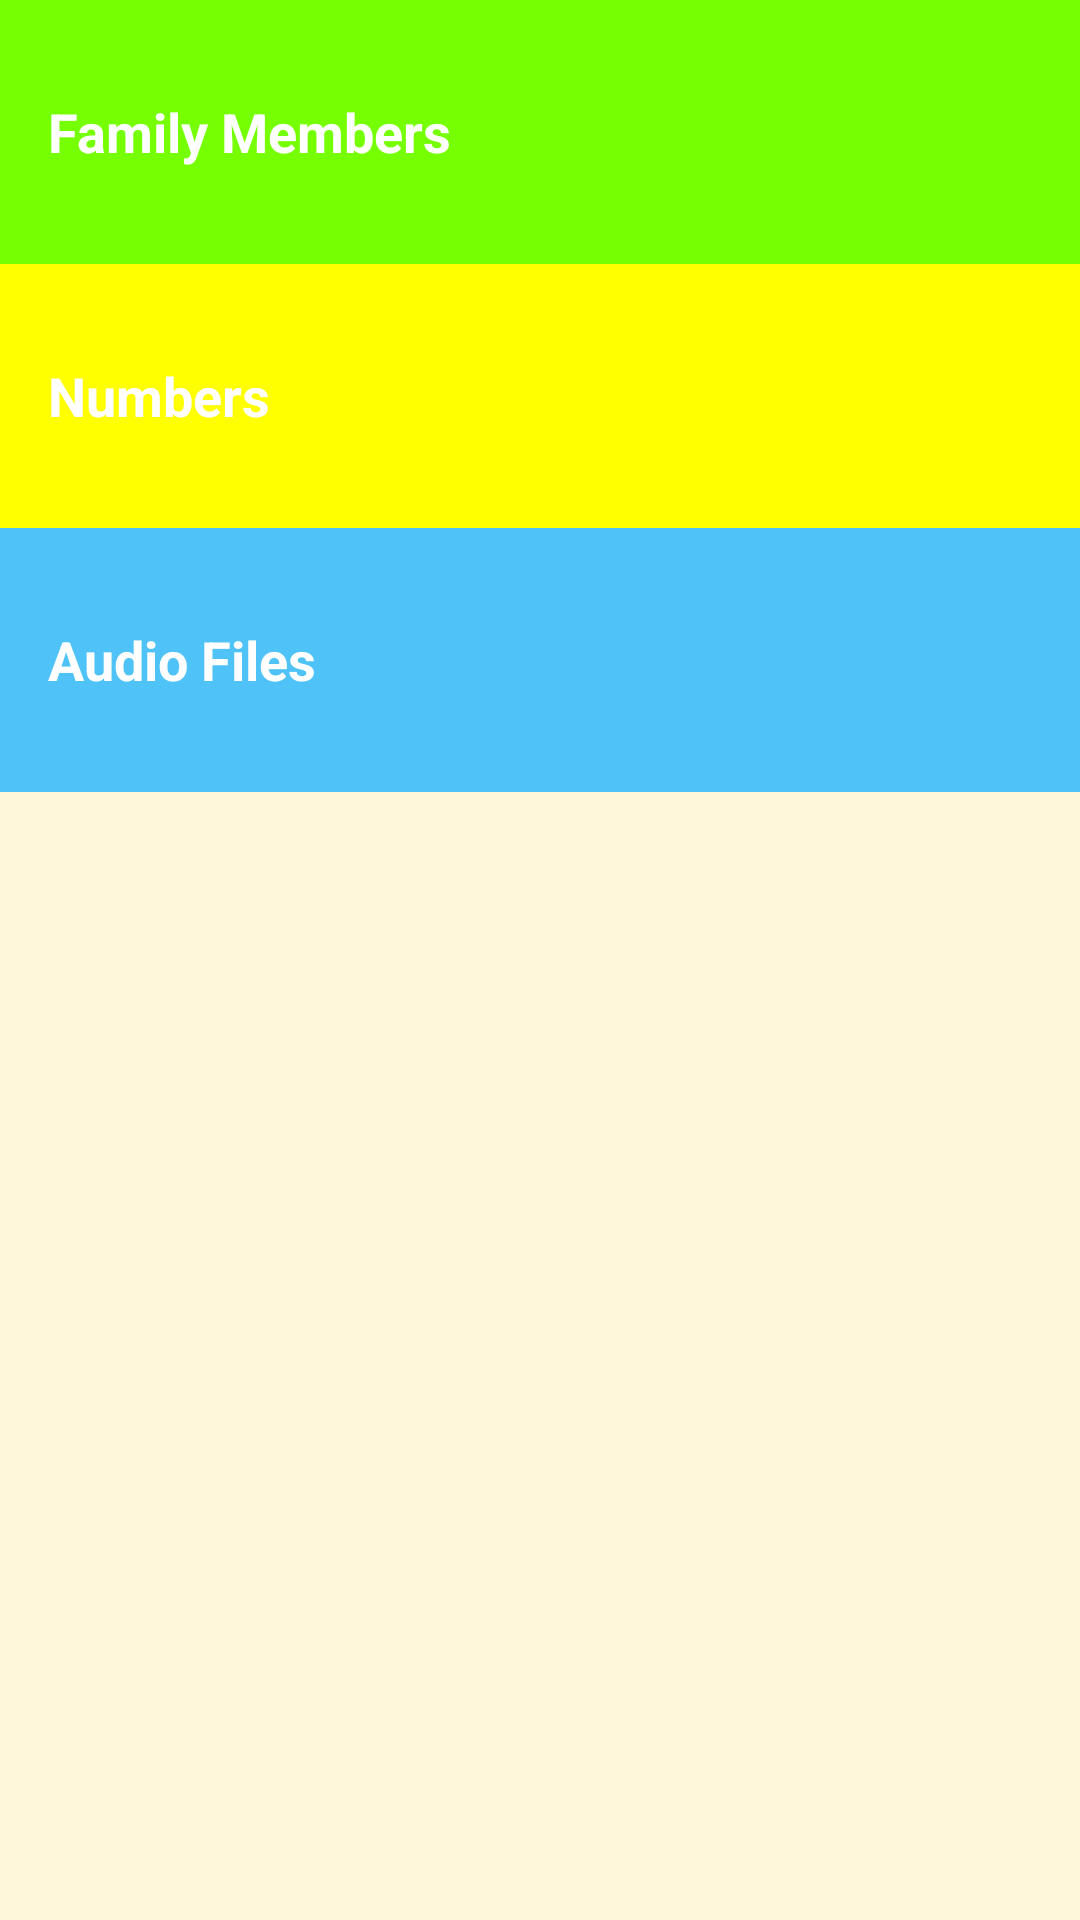

Android layout source for this screen:
<!-- AndroidManifest.xml: application theme AppTheme -->
<!-- res/layout/activity_main.xml -->
<?xml version="1.0" encoding="utf-8"?>
<LinearLayout xmlns:android="http://schemas.android.com/apk/res/android"
    xmlns:app="http://schemas.android.com/apk/res-auto"
    xmlns:tools="http://schemas.android.com/tools"
    android:layout_width="match_parent"
    android:layout_height="match_parent"
    android:background="@color/tan_background"
    android:orientation="vertical"
    tools:context=".MainActivity">
    <TextView
        android:id="@+id/family"
        style="@style/CategoryStyle"
        android:background="@color/category_family"
        android:text="@string/category_family" />
    <TextView
        android:id="@+id/numbers"
        style="@style/CategoryStyle"
        android:background="@color/category_numbers"
        android:text="@string/category_numbers" />
    <TextView
        android:id="@+id/Audios"
        style="@style/CategoryStyle"
        android:background="@color/category_phrases"
        android:text="@string/category_audios" />
</LinearLayout>
<!-- resources referenced by this layout -->
<resources>
  <color name="category_family">#76FF03</color>
  <color name="category_numbers">#FFFF00</color>
  <color name="category_phrases">#4FC3F7</color>
  <color name="tan_background">#FFF7DA</color>
  <string name="category_audios">Audio Files</string>
  <string name="category_family">Family Members</string>
  <string name="category_numbers">Numbers</string>
  <style name="CategoryStyle">
  
          <item name="android:layout_width">match_parent</item>
  
          <item name="android:layout_height">@dimen/list_item_height</item>
  
          <item name="android:gravity">center_vertical</item>
  
          <item name="android:padding">16dp</item>
  
          <item name="android:textColor">@android:color/white</item>
  
          <item name="android:textStyle">bold</item>
  
          <item name="android:textAppearance">?android:textAppearanceMedium</item>
  
      </style>
  <style name="AppTheme" parent="Theme.AppCompat.Light.DarkActionBar">
          
          <item name="colorPrimary">@color/colorPrimary</item>
          <item name="colorPrimaryDark">@color/colorPrimaryDark</item>
          <item name="colorAccent">@color/colorAccent</item>
      </style>
  <dimen name="list_item_height">88dp</dimen>
  <color name="colorPrimary">#8800A0</color>
  <color name="colorPrimaryDark">#F50057</color>
  <color name="colorAccent">#D81B60</color>
</resources>
